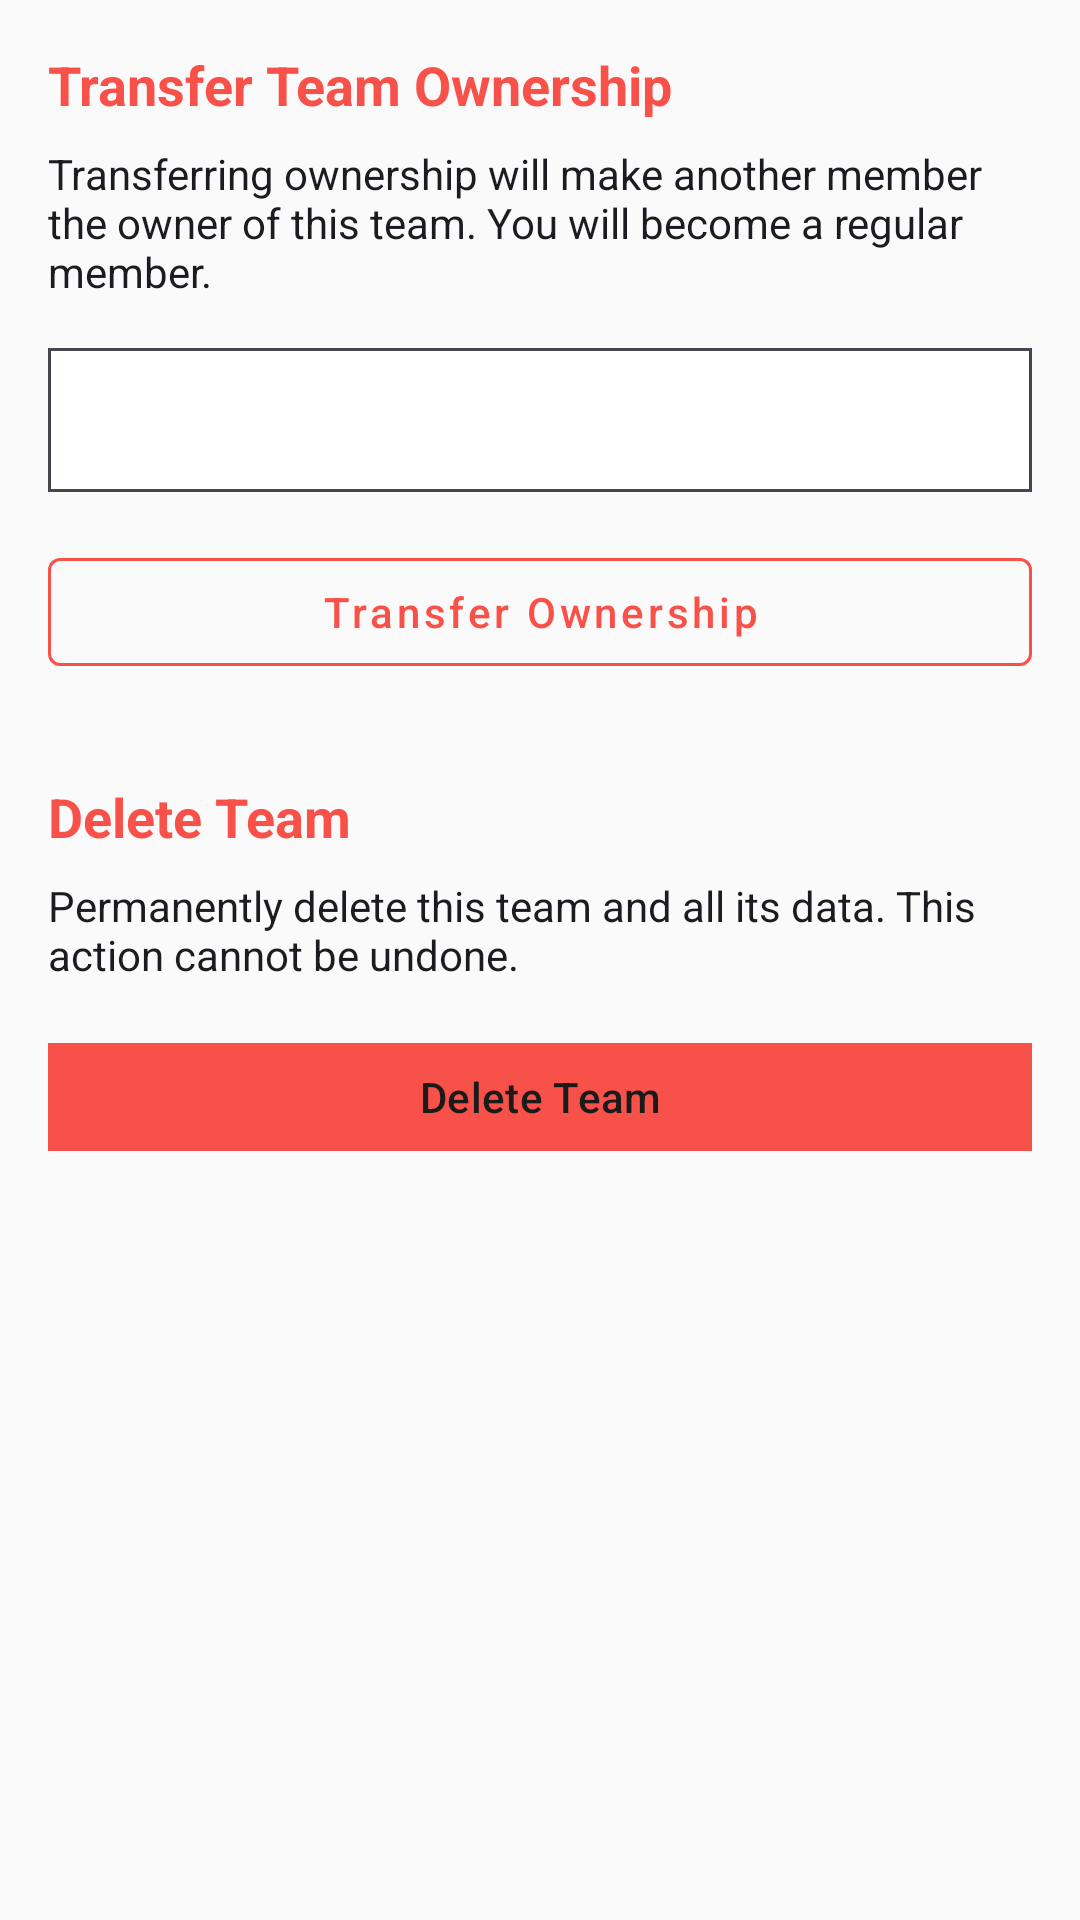

Here is an Android app screen rendered from its layout file. Give the layout XML and the strings, colors and styles it references.
<!-- AndroidManifest.xml: application theme Theme.Snippet_Sharing_App -->
<!-- res/layout/fragment_team_settings_danger_zone.xml -->
<?xml version="1.0" encoding="utf-8"?>
<androidx.core.widget.NestedScrollView xmlns:android="http://schemas.android.com/apk/res/android"
    xmlns:app="http://schemas.android.com/apk/res-auto"
    xmlns:tools="http://schemas.android.com/tools"
    android:layout_width="match_parent"
    android:layout_height="match_parent"
    android:background="?attr/appBackgroundColor"
    tools:context=".ui.team.settings.TeamSettingsDangerZoneFragment">

    <androidx.constraintlayout.widget.ConstraintLayout
        android:layout_width="match_parent"
        android:layout_height="wrap_content"
        android:padding="16dp">

        
        <TextView
            android:id="@+id/tv_transfer_ownership_header"
            android:layout_width="0dp"
            android:layout_height="wrap_content"
            android:text="Transfer Team Ownership"
            android:textColor="?attr/colorError"
            android:textSize="18sp"
            android:textStyle="bold"
            app:layout_constraintEnd_toEndOf="parent"
            app:layout_constraintStart_toStartOf="parent"
            app:layout_constraintTop_toTopOf="parent" />

        <TextView
            android:id="@+id/tv_transfer_ownership_desc"
            android:layout_width="0dp"
            android:layout_height="wrap_content"
            android:layout_marginTop="8dp"
            android:text="Transferring ownership will make another member the owner of this team. You will become a regular member."
            android:textColor="?attr/colorOnBackground"
            android:textSize="14sp"
            app:layout_constraintEnd_toEndOf="parent"
            app:layout_constraintStart_toStartOf="parent"
            app:layout_constraintTop_toBottomOf="@+id/tv_transfer_ownership_header" />

        <Spinner
            android:id="@+id/spinner_new_owner"
            android:layout_width="0dp"
            android:layout_height="wrap_content"
            android:layout_marginTop="16dp"
            android:background="@drawable/bg_spinner_outline"
            android:minHeight="48dp"
            android:padding="8dp"
            app:layout_constraintEnd_toEndOf="parent"
            app:layout_constraintStart_toStartOf="parent"
            app:layout_constraintTop_toBottomOf="@+id/tv_transfer_ownership_desc" />

        <com.google.android.material.button.MaterialButton
            android:id="@+id/btn_transfer_ownership"
            style="@style/Widget.MaterialComponents.Button.OutlinedButton"
            android:layout_width="0dp"
            android:layout_height="wrap_content"
            android:layout_marginTop="16dp"
            android:text="Transfer Ownership"
            android:textColor="?attr/colorError"
            app:strokeColor="?attr/colorError"
            app:layout_constraintEnd_toEndOf="parent"
            app:layout_constraintStart_toStartOf="parent"
            app:layout_constraintTop_toBottomOf="@+id/spinner_new_owner" />

        
        <TextView
            android:id="@+id/tv_delete_team_header"
            android:layout_width="0dp"
            android:layout_height="wrap_content"
            android:layout_marginTop="32dp"
            android:text="Delete Team"
            android:textColor="?attr/colorError"
            android:textSize="18sp"
            android:textStyle="bold"
            app:layout_constraintEnd_toEndOf="parent"
            app:layout_constraintStart_toStartOf="parent"
            app:layout_constraintTop_toBottomOf="@+id/btn_transfer_ownership" />

        <TextView
            android:id="@+id/tv_delete_team_desc"
            android:layout_width="0dp"
            android:layout_height="wrap_content"
            android:layout_marginTop="8dp"
            android:text="Permanently delete this team and all its data. This action cannot be undone."
            android:textColor="?attr/colorOnBackground"
            android:textSize="14sp"
            app:layout_constraintEnd_toEndOf="parent"
            app:layout_constraintStart_toStartOf="parent"
            app:layout_constraintTop_toBottomOf="@+id/tv_delete_team_header" />

        <com.google.android.material.button.MaterialButton
            android:id="@+id/btn_delete_team"
            android:layout_width="0dp"
            android:layout_height="wrap_content"
            android:layout_marginTop="16dp"
            android:backgroundTint="?attr/colorError"
            android:text="Delete Team"
            android:textColor="@color/text_primary"
            app:layout_constraintEnd_toEndOf="parent"
            app:layout_constraintStart_toStartOf="parent"
            app:layout_constraintTop_toBottomOf="@+id/tv_delete_team_desc" />

        
        <TextView
            android:id="@+id/tv_leave_team_header"
            android:layout_width="0dp"
            android:layout_height="wrap_content"
            android:layout_marginTop="32dp"
            android:text="Leave Team"
            android:textColor="?attr/colorError"
            android:textSize="18sp"
            android:textStyle="bold"
            android:visibility="gone"
            app:layout_constraintEnd_toEndOf="parent"
            app:layout_constraintStart_toStartOf="parent"
            app:layout_constraintTop_toBottomOf="@+id/btn_delete_team" />

        <TextView
            android:id="@+id/tv_leave_team_desc"
            android:layout_width="0dp"
            android:layout_height="wrap_content"
            android:layout_marginTop="8dp"
            android:text="You will lose access to this team and its snippets. You can be re-invited later."
            android:textColor="?attr/colorOnBackground"
            android:textSize="14sp"
            android:visibility="gone"
            app:layout_constraintEnd_toEndOf="parent"
            app:layout_constraintStart_toStartOf="parent"
            app:layout_constraintTop_toBottomOf="@+id/tv_leave_team_header" />

        <com.google.android.material.button.MaterialButton
            android:id="@+id/btn_leave_team"
            style="@style/Widget.MaterialComponents.Button.OutlinedButton"
            android:layout_width="0dp"
            android:layout_height="wrap_content"
            android:layout_marginTop="16dp"
            android:text="Leave Team"
            android:textColor="?attr/colorError"
            android:visibility="gone"
            app:strokeColor="?attr/colorError"
            app:layout_constraintEnd_toEndOf="parent"
            app:layout_constraintStart_toStartOf="parent"
            app:layout_constraintTop_toBottomOf="@+id/tv_leave_team_desc" />

    </androidx.constraintlayout.widget.ConstraintLayout>

</androidx.core.widget.NestedScrollView>
<!-- resources referenced by this layout -->
<resources>
  <color name="text_primary">#1A1A1A</color>
  <style name="Theme.Snippet_Sharing_App" parent="Base.Theme.SnippetApp" />
  <color name="primary">@color/primary_500</color>
  <color name="primary_dark">@color/primary_600</color>
  <color name="primary_variant">@color/primary_700</color>
  <color name="on_primary">#1A1400</color>
  <color name="primary_100">#FFF9C5</color>
  <color name="primary_800">#984C08</color>
  <color name="primary_600">#E28C00</color>
  <color name="primary_700">#BB6302</color>
  <color name="app_background">#FAFAFA</color>
  <color name="surface">#FFFFFF</color>
  <color name="surface_variant">#F0F0F0</color>
  <color name="text_secondary">#555555</color>
  <color name="error">#F85149</color>
  <color name="white">#FFFFFFFF</color>
  <color name="error_bg">#FEE2E2</color>
  <color name="border">#D0D0D0</color>
  <color name="divider">#E8E8E8</color>
  <color name="surface_elevated">#FFFFFF</color>
  <color name="card_surface">#FFFFFF</color>
  <color name="card_inner">#F5F5F5</color>
  <color name="code_background">#F6F8FA</color>
  <color name="text_muted">#999999</color>
  <color name="text_hint">#BDBDBD</color>
  <color name="primary_500">#FFBA0A</color>
  <color name="primary_400">#FFD81B</color>
  <color name="input_background">#F5F5F5</color>
  <color name="input_stroke">#CCCCCC</color>
  <color name="search_input_background">#F0F0F0</color>
  <color name="bottom_nav_bg">#FFFFFF</color>
  <color name="nav_item_inactive">#9E9E9E</color>
  <color name="button_secondary">#F0F0F0</color>
  <color name="button_danger">#F85149</color>
  <color name="icon_primary">#333333</color>
  <color name="icon_secondary">#757575</color>
  <color name="tag_background">#FFF9C5</color>
  <color name="tag_text">#BB6302</color>
  <color name="chip_background">#F0F0F0</color>
  <color name="success">#10B981</color>
  <color name="warning">@color/primary_600</color>
  <color name="info">#58A6FF</color>
  <color name="syntax_keyword">#D73A49</color>
  <color name="syntax_string">#032F62</color>
  <color name="syntax_number">#005CC5</color>
  <color name="syntax_comment">#6A737D</color>
  <color name="syntax_function">#6F42C1</color>
  <color name="syntax_type">#22863A</color>
  <color name="syntax_operator">#D73A49</color>
  <color name="syntax_variable">#24292E</color>
  <style name="Widget.SnippetApp.Card.Snippet" parent="Widget.SnippetApp.Card">
          <item name="cardCornerRadius">@dimen/radius_md</item>
          <item name="android:layout_marginBottom">@dimen/card_spacing</item>
      </style>
  <style name="Widget.SnippetApp.BottomSheet" parent="Widget.Material3.BottomSheet">
          <item name="backgroundTint">?attr/surfaceColor</item>
          <item name="shapeAppearance">@style/ShapeAppearance.SnippetApp.BottomSheet</item>
      </style>
  <dimen name="radius_md">0dp</dimen>
  <dimen name="card_spacing">8dp</dimen>
  <!-- drawable bg_search_bar (drawable) -->
  <?xml version="1.0" encoding="utf-8"?>
  <shape xmlns:android="http://schemas.android.com/apk/res/android">
      <solid android:color="#132219" />
      <corners android:radius="24dp" />
  </shape>
  <dimen name="spacing_base">16dp</dimen>
  <dimen name="button_height_md">40dp</dimen>
  <dimen name="radius_xl">0dp</dimen>
  <dimen name="chip_height">28dp</dimen>
  <color name="ripple_light">#20000000</color>
  <dimen name="spacing_md">12dp</dimen>
  <dimen name="radius_lg">0dp</dimen>
  <dimen name="button_height_lg">44dp</dimen>
  <style name="Widget.SnippetApp.BottomNavigation.ActiveIndicator" parent="Widget.Material3.BottomNavigationView.ActiveIndicator">
          <item name="android:color">@color/nav_indicator_bg</item>
      </style>
  <dimen name="bottom_sheet_corner">0dp</dimen>
  <color name="nav_indicator_bg">@color/primary_100</color>
</resources>
